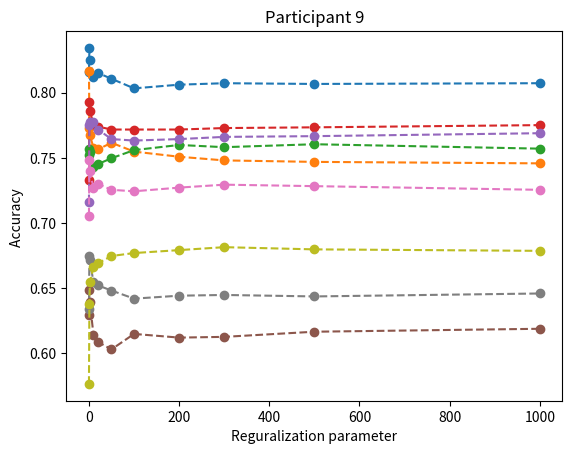
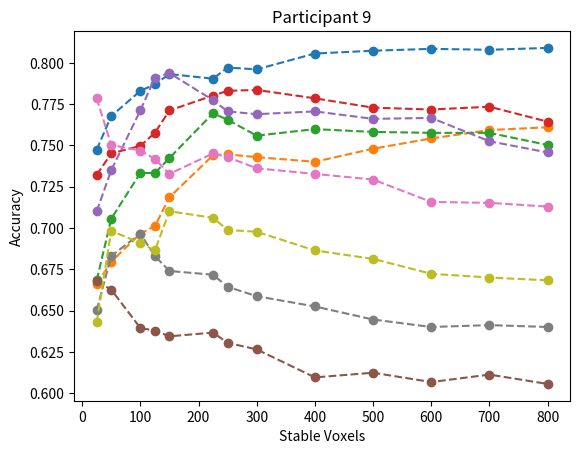

Reproduce these figures in Python, in order.
#!/usr/bin/env python

import sys
import numpy as np

## We need matplotlib:
## $ apt-get install python-matplotlib
import matplotlib
import matplotlib.pyplot as plt
y=[[]]*10
y[1]=[0.8158192090395481, 0.8344632768361582, 0.8254237288135593, 0.811864406779661, 0.8152542372881356, 0.8107344632768362, 0.8033898305084746, 0.8062146892655367, 0.8073446327683615,0.8067796610169492, 0.8073446327683615]

y[2]=[ 0.8169491525423729, 0.7728813559322034, 0.7677966101694915, 0.7576271186440678, 0.7564971751412429, 0.7615819209039548,
0.7548022598870057, 0.7508474576271187, 0.7480225988700565, 0.7468926553672316, 0.7457627118644068] 

y[3]=[0.752542372881356, 0.7564971751412429, 0.7542372881355932,0.7429378531073446, 0.7451977401129943, 0.7497175141242938, 0.7559322033898305, 0.7598870056497176, 0.7581920903954802, 0.7604519774011299, 0.7570621468926554]

y[4]=[0.7327683615819209,0.7926553672316384, 0.7858757062146893, 0.7762711864406779, 0.7740112994350282, 0.7717514124293785, 0.7717514124293785,0.7717514124293785, 0.7728813559322034,0.7734463276836158, 0.7751412429378531]

y[5]=[0.715819209039548, 0.7751412429378531, 0.7774011299435029,0.7774011299435029, 0.7717514124293785,0.764406779661017, 0.7632768361581921, 0.764406779661017, 0.7661016949152543, 0.7666666666666667, 0.7689265536723164]

y[6]=[ 0.6293785310734463, 0.6485875706214689, 0.6389830508474577,0.6141242937853107, 0.6084745762711864, 0.6028248587570622, 0.6146892655367232, 0.611864406779661, 0.6124293785310735, 0.6163841807909605, 0.6186440677966102]

y[7]=[ 0.7056497175141243, 0.748587570621469, 0.7395480225988701, 0.7271186440677966, 0.7299435028248588, 0.7254237288135593, 0.7242937853107345, 0.7271186440677966,0.7293785310734463, 0.7282485875706215, 0.7254237288135593]

y[8]=[ 0.6338983050847458, 0.6745762711864407,0.6717514124293785,0.6542372881355932,0.6519774011299435, 0.6480225988700565, 0.6418079096045197, 0.6440677966101694, 0.6446327683615819, 0.6435028248587571, 0.6457627118644068]

y[9]=[0.576271186440678, 0.6378531073446327, 0.6542372881355932, 0.6661016949152543, 0.6689265536723163, 0.6745762711864407, 0.6768361581920904, 0.6790960451977401, 0.6813559322033899, 0.6796610169491526, 0.6785310734463277]

x=[0.0,1.0,2.0,10.0,20.0,50.0,100.0,200.0,300.0,500.0,1000.0]
fig=plt.figure()
for i in range(1,10):
    plt.plot(x,y[i],marker='o',linestyle='--')

    plt.xlabel("Reguralization parameter")
    plt.ylabel("Accuracy ")
    plt.title("Participant "+str(i))

    plt.show()
    
y_v=[[]]*10
y_v[1]=[ 0.74745763 , 0.76779661 , 0.78305085 , 0.78700565 , 0.79322034 , 0.79039548 ,0.79717514 , 0.7960452  , 0.80564972  ,0.80734463 , 0.80847458 , 0.8079096,  0.80903955]
y_v[2]=[ 0.66610169 , 0.67966102 , 0.69661017 , 0.70112994 , 0.71864407 , 0.7440678,0.74463277 , 0.74293785 , 0.74011299 , 0.7480226  , 0.75423729 , 0.75932203, 0.76101695]
y_v[3]=[ 0.66836158 , 0.70564972 , 0.73333333 , 0.73333333 , 0.74237288 , 0.76949153,0.76553672 , 0.7559322   ,0.75988701 , 0.75819209 , 0.75762712 , 0.75762712,  0.75028249]
y_v[4]=[ 0.73220339  ,0.74519774,  0.74971751  ,0.75762712  ,0.77118644,  0.78022599, 0.78305085 , 0.78361582 , 0.77853107 , 0.77288136 , 0.77175141 , 0.77344633,0.76440678]
y_v[5]=[ 0.71016949 , 0.73502825 , 0.77118644 , 0.79096045 , 0.79378531 , 0.77740113
 ,  0.77062147 , 0.76892655 , 0.77062147 , 0.76610169 , 0.76666667 , 0.75254237, 0.74576271]
y_v[6]=[ 0.66779661 , 0.66271186 , 0.63954802 , 0.63785311 , 0.63446328 , 0.63672316,0.63050847 , 0.62655367 , 0.60960452 , 0.61242938 , 0.60677966 , 0.61129944, 0.60564972]
y_v[7]=[ 0.77853107 , 0.75028249 , 0.74689266 , 0.74180791 , 0.73276836 , 0.74519774,  0.74293785 , 0.73615819 , 0.73276836  ,0.72937853 , 0.71581921 , 0.71525424 , 0.71299435]
y_v[8]=[ 0.65028249 , 0.68305085,  0.69661017 , 0.68305085 , 0.6740113 ,  0.67175141,0.66440678 , 0.65875706 , 0.65254237 , 0.64463277 , 0.64011299 , 0.64124294,  0.64011299]
y_v[9]=[ 0.64293785 , 0.69830508 , 0.69096045,  0.68644068  ,0.71016949 , 0.70621469,0.69887006 , 0.69774011 , 0.68644068 , 0.68135593 , 0.67231638 , 0.6700565, 0.66836158]

stable_voxels=[25,50,100,125,150,225,250,300,400,500,600,700,800]

fig=plt.figure()
for i in range(1,10):
    x_formatter = matplotlib.ticker.ScalarFormatter(useOffset=False)
    plt.gca().xaxis.set_major_formatter(x_formatter)
    plt.plot(stable_voxels,y_v[i],marker='o',linestyle='--')
    plt.xlabel("Stable Voxels")
    plt.ylabel("Accuracy")
    plt.title("Participant "+str(i))
    plt.show()



